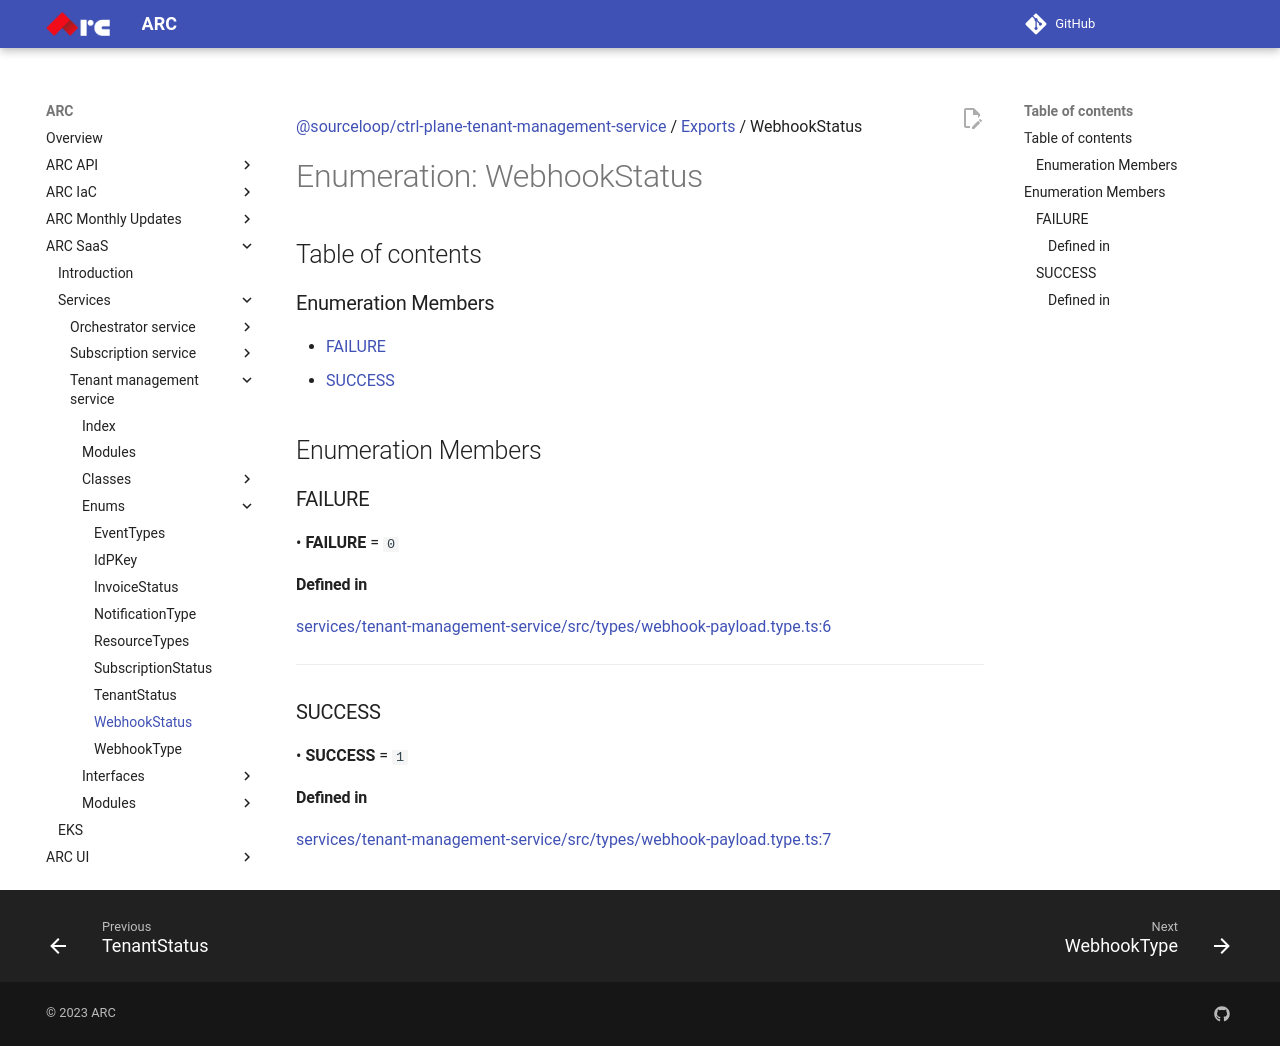

repository: sourcefuse/arc-docs · page: arc-saas-docs/services/tenant-management-service/enums/WebhookStatus/index.html · generator: mkdocs

[@sourceloop/ctrl-plane-tenant-management-service](../README.md) / [Exports](../modules.md) / WebhookStatus

# Enumeration: WebhookStatus

## Table of contents

### Enumeration Members

- [FAILURE](WebhookStatus.md#failure)
- [SUCCESS](WebhookStatus.md#success)

## Enumeration Members

### FAILURE

• **FAILURE** = ``0``

#### Defined in

[services/tenant-management-service/src/types/webhook-payload.type.ts:6](https://github.com/sourcefuse/arc-saas/blob/27b4636/services/tenant-management-service/src/types/webhook-payload.type.ts#L6)

___

### SUCCESS

• **SUCCESS** = ``1``

#### Defined in

[services/tenant-management-service/src/types/webhook-payload.type.ts:7](https://github.com/sourcefuse/arc-saas/blob/27b4636/services/tenant-management-service/src/types/webhook-payload.type.ts#L7)
